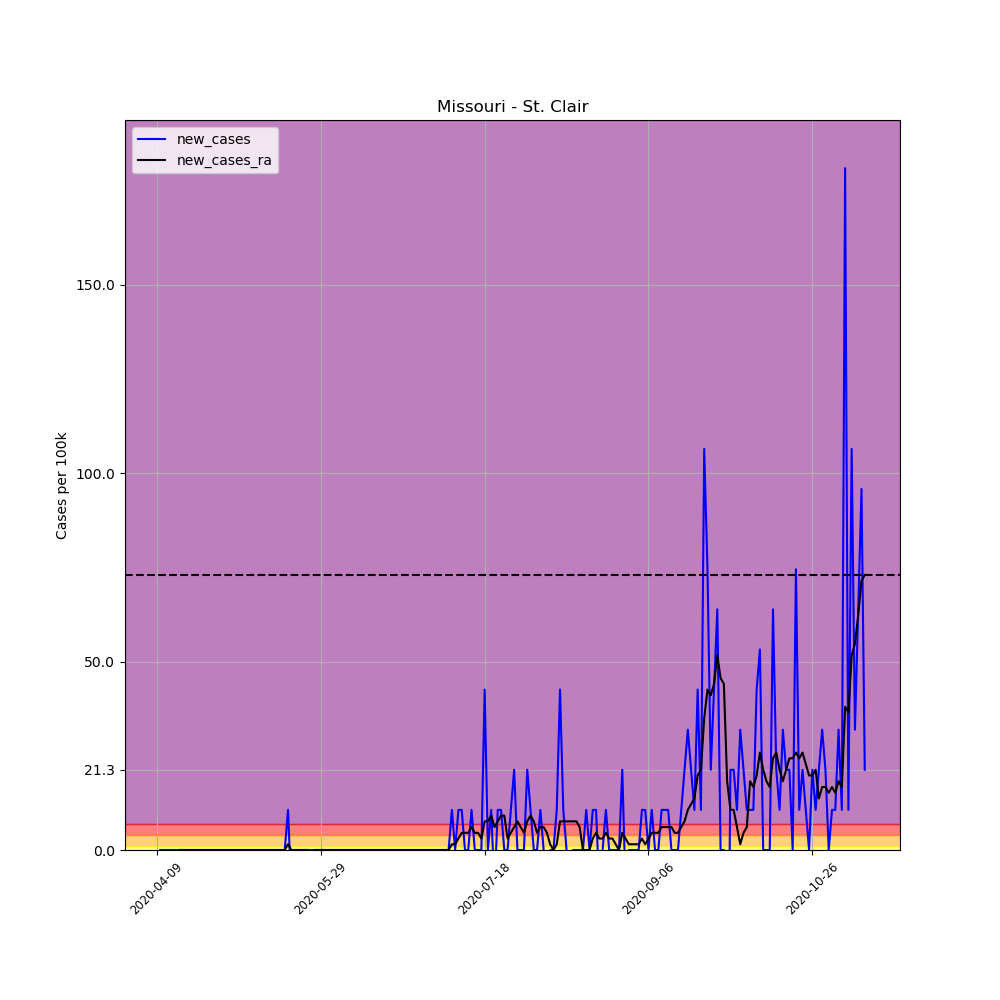

The data file committed next to this chart (first rows):
, date, county, state, fips, cases, deaths, COUNTY, STNAME, CTYNAME, POPESTIMATE2019, per_100k, per_100k_ra, new_cases, new_cases_ra
594372, 2020-04-09, St. Clair, Missouri, 29185, 2, 0, 185, Missouri, St. Clair, 9397, 21.28, , , 
594373, 2020-04-10, St. Clair, Missouri, 29185, 2, 0, 185, Missouri, St. Clair, 9397, 21.28, , 0.0, 
594374, 2020-04-11, St. Clair, Missouri, 29185, 2, 0, 185, Missouri, St. Clair, 9397, 21.28, , 0.0, 
594375, 2020-04-12, St. Clair, Missouri, 29185, 2, 0, 185, Missouri, St. Clair, 9397, 21.28, , 0.0, 
594376, 2020-04-13, St. Clair, Missouri, 29185, 2, 0, 185, Missouri, St. Clair, 9397, 21.28, , 0.0, 
594377, 2020-04-14, St. Clair, Missouri, 29185, 2, 0, 185, Missouri, St. Clair, 9397, 21.28, , 0.0, 
594378, 2020-04-15, St. Clair, Missouri, 29185, 2, 0, 185, Missouri, St. Clair, 9397, 21.28, 21.28, 0.0, 
594379, 2020-04-16, St. Clair, Missouri, 29185, 2, 0, 185, Missouri, St. Clair, 9397, 21.28, 21.28, 0.0, 0.0
594380, 2020-04-17, St. Clair, Missouri, 29185, 2, 0, 185, Missouri, St. Clair, 9397, 21.28, 21.28, 0.0, 0.0
594381, 2020-04-18, St. Clair, Missouri, 29185, 2, 0, 185, Missouri, St. Clair, 9397, 21.28, 21.28, 0.0, 0.0
594382, 2020-04-19, St. Clair, Missouri, 29185, 2, 0, 185, Missouri, St. Clair, 9397, 21.28, 21.28, 0.0, 0.0
594383, 2020-04-20, St. Clair, Missouri, 29185, 2, 0, 185, Missouri, St. Clair, 9397, 21.28, 21.28, 0.0, 0.0
594384, 2020-04-21, St. Clair, Missouri, 29185, 2, 0, 185, Missouri, St. Clair, 9397, 21.28, 21.28, 0.0, 0.0
594385, 2020-04-22, St. Clair, Missouri, 29185, 2, 0, 185, Missouri, St. Clair, 9397, 21.28, 21.28, 0.0, 0.0
594386, 2020-04-23, St. Clair, Missouri, 29185, 2, 0, 185, Missouri, St. Clair, 9397, 21.28, 21.28, 0.0, 0.0
594387, 2020-04-24, St. Clair, Missouri, 29185, 2, 0, 185, Missouri, St. Clair, 9397, 21.28, 21.28, 0.0, 0.0
594388, 2020-04-25, St. Clair, Missouri, 29185, 2, 0, 185, Missouri, St. Clair, 9397, 21.28, 21.28, 0.0, 0.0
594389, 2020-04-26, St. Clair, Missouri, 29185, 2, 0, 185, Missouri, St. Clair, 9397, 21.28, 21.28, 0.0, 0.0
594390, 2020-04-27, St. Clair, Missouri, 29185, 2, 0, 185, Missouri, St. Clair, 9397, 21.28, 21.28, 0.0, 0.0
594391, 2020-04-28, St. Clair, Missouri, 29185, 2, 0, 185, Missouri, St. Clair, 9397, 21.28, 21.28, 0.0, 0.0
594392, 2020-04-29, St. Clair, Missouri, 29185, 2, 0, 185, Missouri, St. Clair, 9397, 21.28, 21.28, 0.0, 0.0
594393, 2020-04-30, St. Clair, Missouri, 29185, 2, 0, 185, Missouri, St. Clair, 9397, 21.28, 21.28, 0.0, 0.0
594394, 2020-05-01, St. Clair, Missouri, 29185, 2, 0, 185, Missouri, St. Clair, 9397, 21.28, 21.28, 0.0, 0.0
594395, 2020-05-02, St. Clair, Missouri, 29185, 2, 0, 185, Missouri, St. Clair, 9397, 21.28, 21.28, 0.0, 0.0
594396, 2020-05-03, St. Clair, Missouri, 29185, 2, 0, 185, Missouri, St. Clair, 9397, 21.28, 21.28, 0.0, 0.0
594397, 2020-05-04, St. Clair, Missouri, 29185, 2, 0, 185, Missouri, St. Clair, 9397, 21.28, 21.28, 0.0, 0.0
594398, 2020-05-05, St. Clair, Missouri, 29185, 2, 0, 185, Missouri, St. Clair, 9397, 21.28, 21.28, 0.0, 0.0
594399, 2020-05-06, St. Clair, Missouri, 29185, 2, 0, 185, Missouri, St. Clair, 9397, 21.28, 21.28, 0.0, 0.0
594400, 2020-05-07, St. Clair, Missouri, 29185, 2, 0, 185, Missouri, St. Clair, 9397, 21.28, 21.28, 0.0, 0.0
594401, 2020-05-08, St. Clair, Missouri, 29185, 2, 0, 185, Missouri, St. Clair, 9397, 21.28, 21.28, 0.0, 0.0
594402, 2020-05-09, St. Clair, Missouri, 29185, 2, 0, 185, Missouri, St. Clair, 9397, 21.28, 21.28, 0.0, 0.0
594403, 2020-05-10, St. Clair, Missouri, 29185, 2, 0, 185, Missouri, St. Clair, 9397, 21.28, 21.28, 0.0, 0.0
594404, 2020-05-11, St. Clair, Missouri, 29185, 2, 0, 185, Missouri, St. Clair, 9397, 21.28, 21.28, 0.0, 0.0
594405, 2020-05-12, St. Clair, Missouri, 29185, 2, 0, 185, Missouri, St. Clair, 9397, 21.28, 21.28, 0.0, 0.0
594406, 2020-05-13, St. Clair, Missouri, 29185, 2, 0, 185, Missouri, St. Clair, 9397, 21.28, 21.28, 0.0, 0.0
594407, 2020-05-14, St. Clair, Missouri, 29185, 2, 0, 185, Missouri, St. Clair, 9397, 21.28, 21.28, 0.0, 0.0
594408, 2020-05-15, St. Clair, Missouri, 29185, 2, 0, 185, Missouri, St. Clair, 9397, 21.28, 21.28, 0.0, 0.0
594409, 2020-05-16, St. Clair, Missouri, 29185, 2, 0, 185, Missouri, St. Clair, 9397, 21.28, 21.28, 0.0, 0.0
594410, 2020-05-17, St. Clair, Missouri, 29185, 2, 0, 185, Missouri, St. Clair, 9397, 21.28, 21.28, 0.0, 0.0
594411, 2020-05-18, St. Clair, Missouri, 29185, 2, 0, 185, Missouri, St. Clair, 9397, 21.28, 21.28, 0.0, 0.0
594412, 2020-05-19, St. Clair, Missouri, 29185, 3, 0, 185, Missouri, St. Clair, 9397, 31.93, 22.8, 10.64, 1.52
594413, 2020-05-20, St. Clair, Missouri, 29185, 2, 0, 185, Missouri, St. Clair, 9397, 21.28, 22.8, -10.64, 0.0
594414, 2020-05-21, St. Clair, Missouri, 29185, 2, 0, 185, Missouri, St. Clair, 9397, 21.28, 22.8, 0.0, 0.0
594415, 2020-05-22, St. Clair, Missouri, 29185, 2, 0, 185, Missouri, St. Clair, 9397, 21.28, 22.8, 0.0, 0.0
594416, 2020-05-23, St. Clair, Missouri, 29185, 2, 0, 185, Missouri, St. Clair, 9397, 21.28, 22.8, 0.0, 0.0
594417, 2020-05-24, St. Clair, Missouri, 29185, 2, 0, 185, Missouri, St. Clair, 9397, 21.28, 22.8, 0.0, 0.0
594418, 2020-05-25, St. Clair, Missouri, 29185, 2, 0, 185, Missouri, St. Clair, 9397, 21.28, 22.8, 0.0, 0.0
594419, 2020-05-26, St. Clair, Missouri, 29185, 2, 0, 185, Missouri, St. Clair, 9397, 21.28, 21.28, 0.0, -1.52
594420, 2020-05-27, St. Clair, Missouri, 29185, 2, 0, 185, Missouri, St. Clair, 9397, 21.28, 21.28, 0.0, 0.0
594421, 2020-05-28, St. Clair, Missouri, 29185, 2, 0, 185, Missouri, St. Clair, 9397, 21.28, 21.28, 0.0, 0.0
594422, 2020-05-29, St. Clair, Missouri, 29185, 2, 0, 185, Missouri, St. Clair, 9397, 21.28, 21.28, 0.0, 0.0
594423, 2020-05-30, St. Clair, Missouri, 29185, 2, 0, 185, Missouri, St. Clair, 9397, 21.28, 21.28, 0.0, 0.0
594424, 2020-05-31, St. Clair, Missouri, 29185, 2, 0, 185, Missouri, St. Clair, 9397, 21.28, 21.28, 0.0, 0.0
594425, 2020-06-01, St. Clair, Missouri, 29185, 2, 0, 185, Missouri, St. Clair, 9397, 21.28, 21.28, 0.0, 0.0
594426, 2020-06-02, St. Clair, Missouri, 29185, 2, 0, 185, Missouri, St. Clair, 9397, 21.28, 21.28, 0.0, 0.0
594427, 2020-06-03, St. Clair, Missouri, 29185, 2, 0, 185, Missouri, St. Clair, 9397, 21.28, 21.28, 0.0, 0.0
594428, 2020-06-04, St. Clair, Missouri, 29185, 2, 0, 185, Missouri, St. Clair, 9397, 21.28, 21.28, 0.0, 0.0
594429, 2020-06-05, St. Clair, Missouri, 29185, 2, 0, 185, Missouri, St. Clair, 9397, 21.28, 21.28, 0.0, 0.0
594430, 2020-06-06, St. Clair, Missouri, 29185, 2, 0, 185, Missouri, St. Clair, 9397, 21.28, 21.28, 0.0, 0.0
594431, 2020-06-07, St. Clair, Missouri, 29185, 2, 0, 185, Missouri, St. Clair, 9397, 21.28, 21.28, 0.0, 0.0
... 157 more rows
